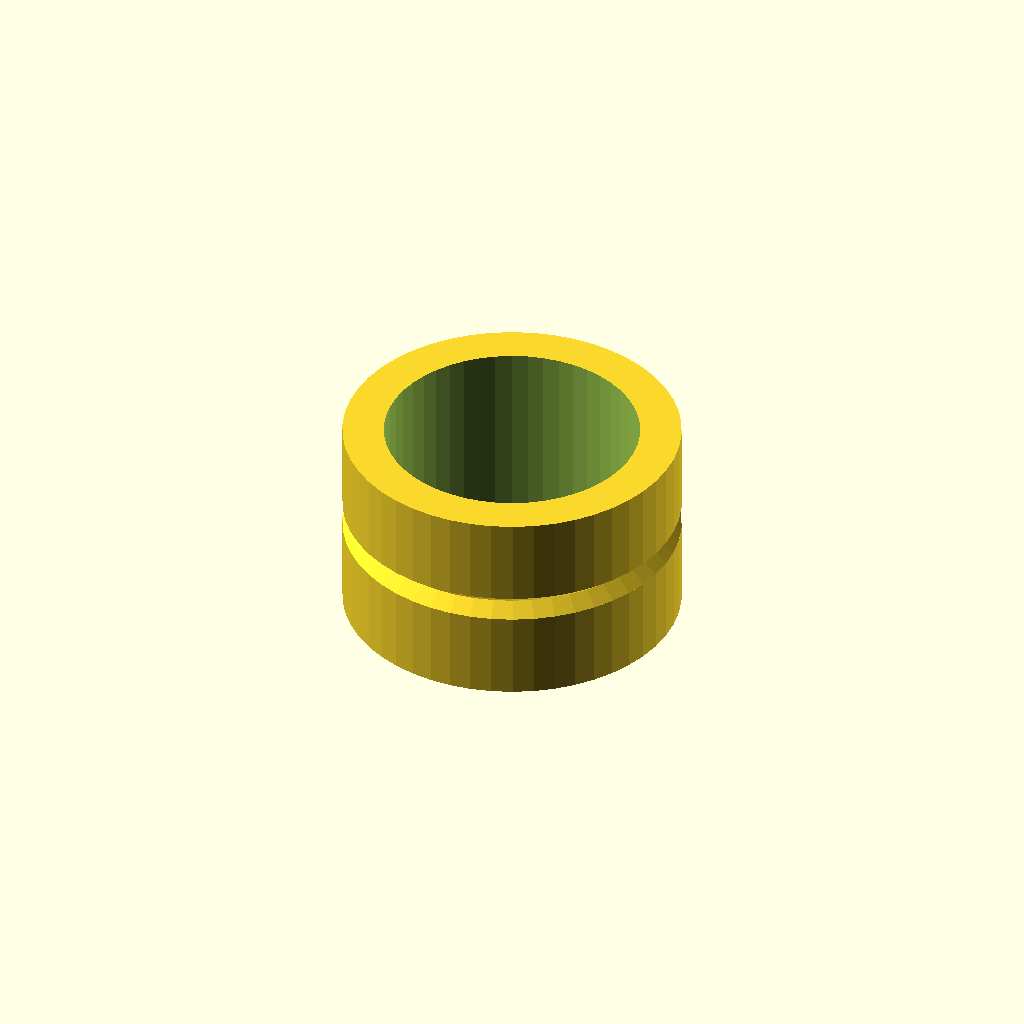
Cell 1: rendered with the file's own defaults.
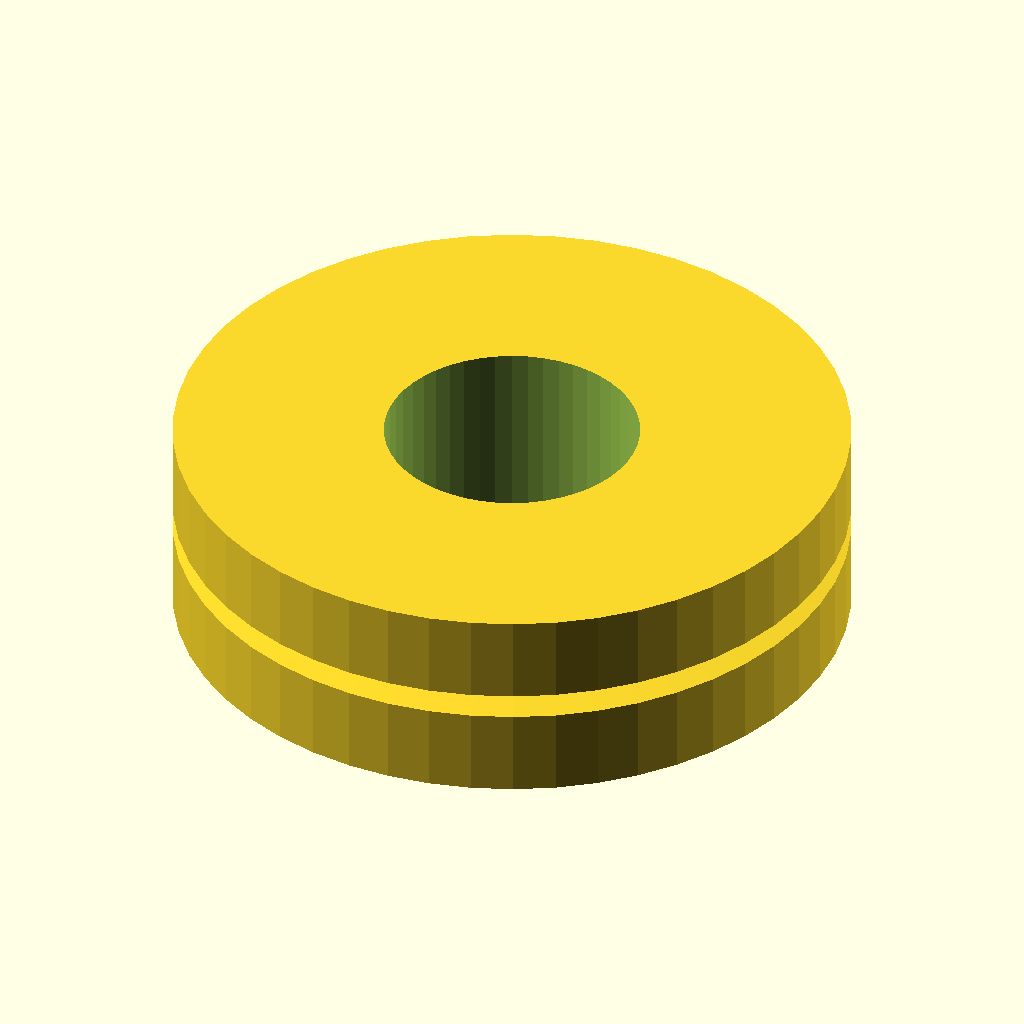
Cell 2: the same model with outerDia = 27.
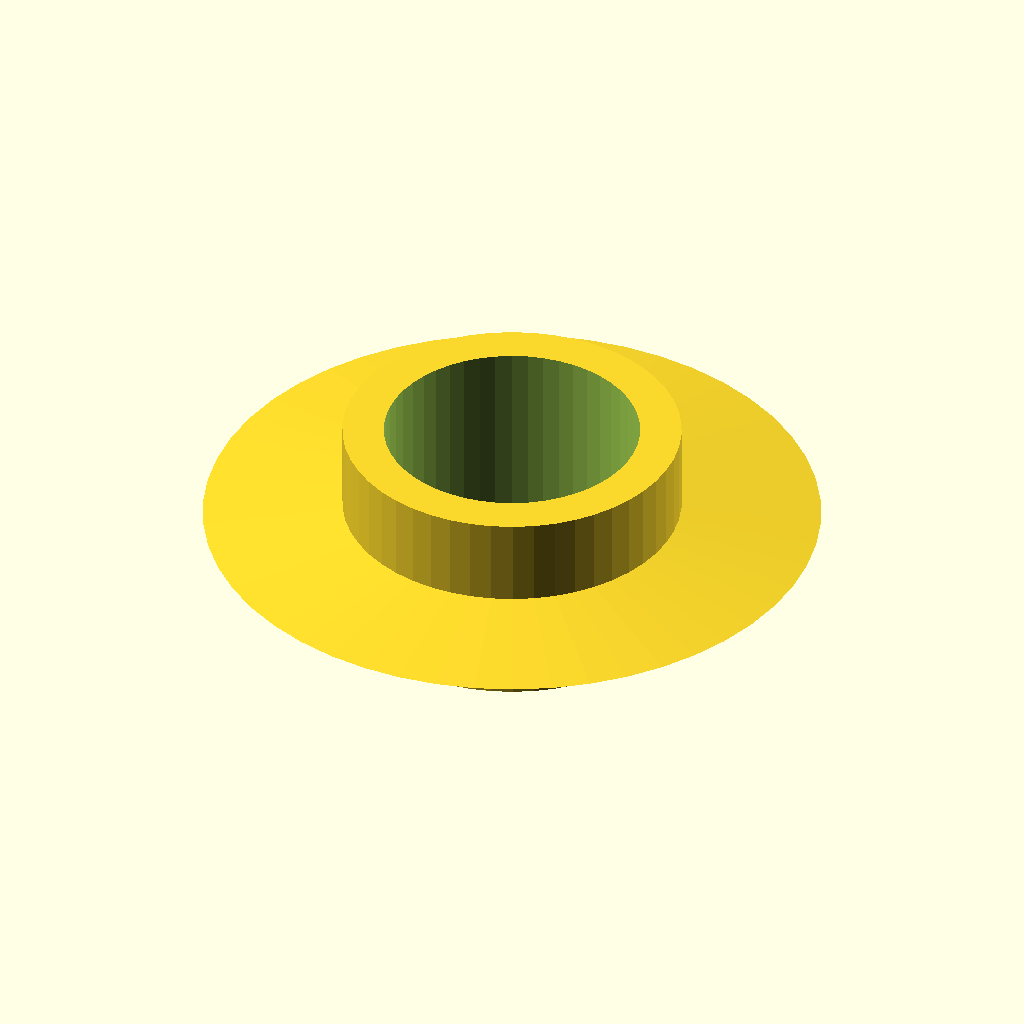
Cell 3: the same model with grooveDia = 24.6.
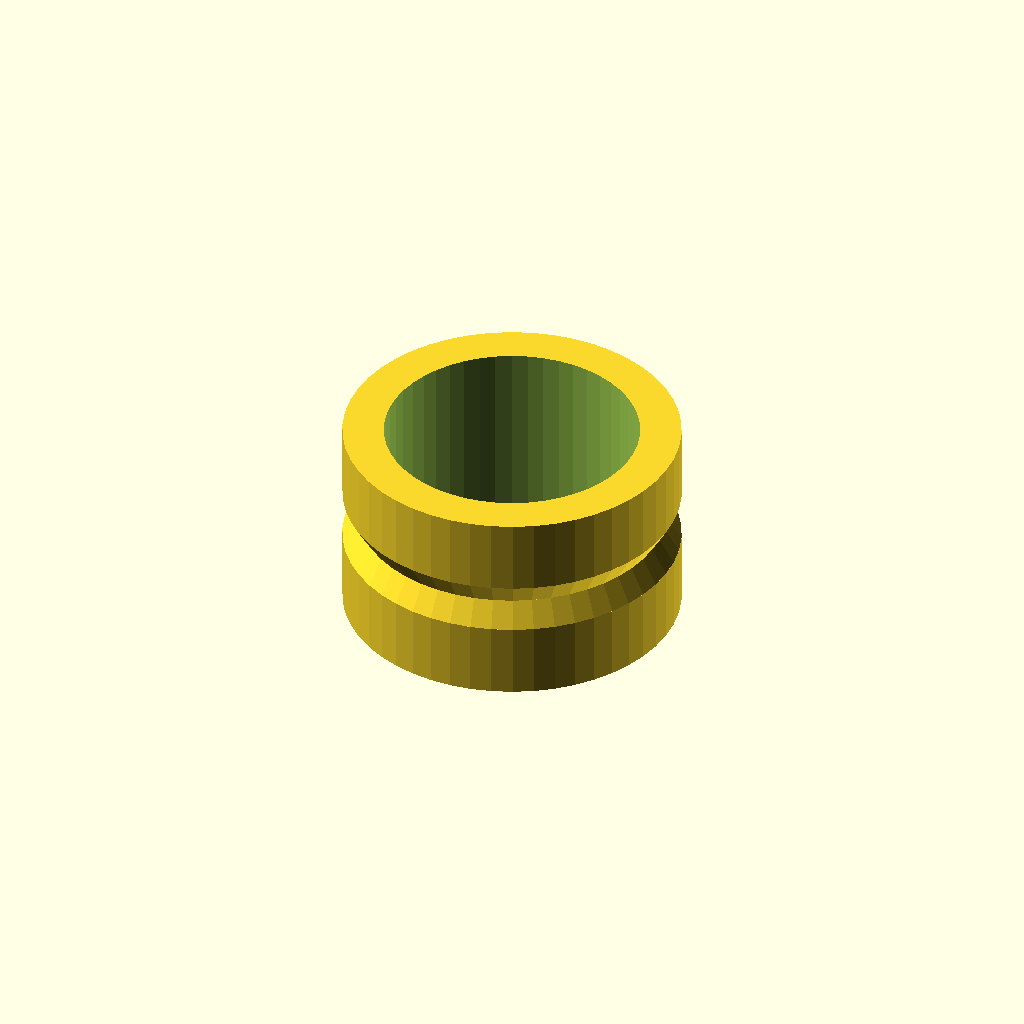
Cell 4: grooveHeight = 2 (everything else at default).
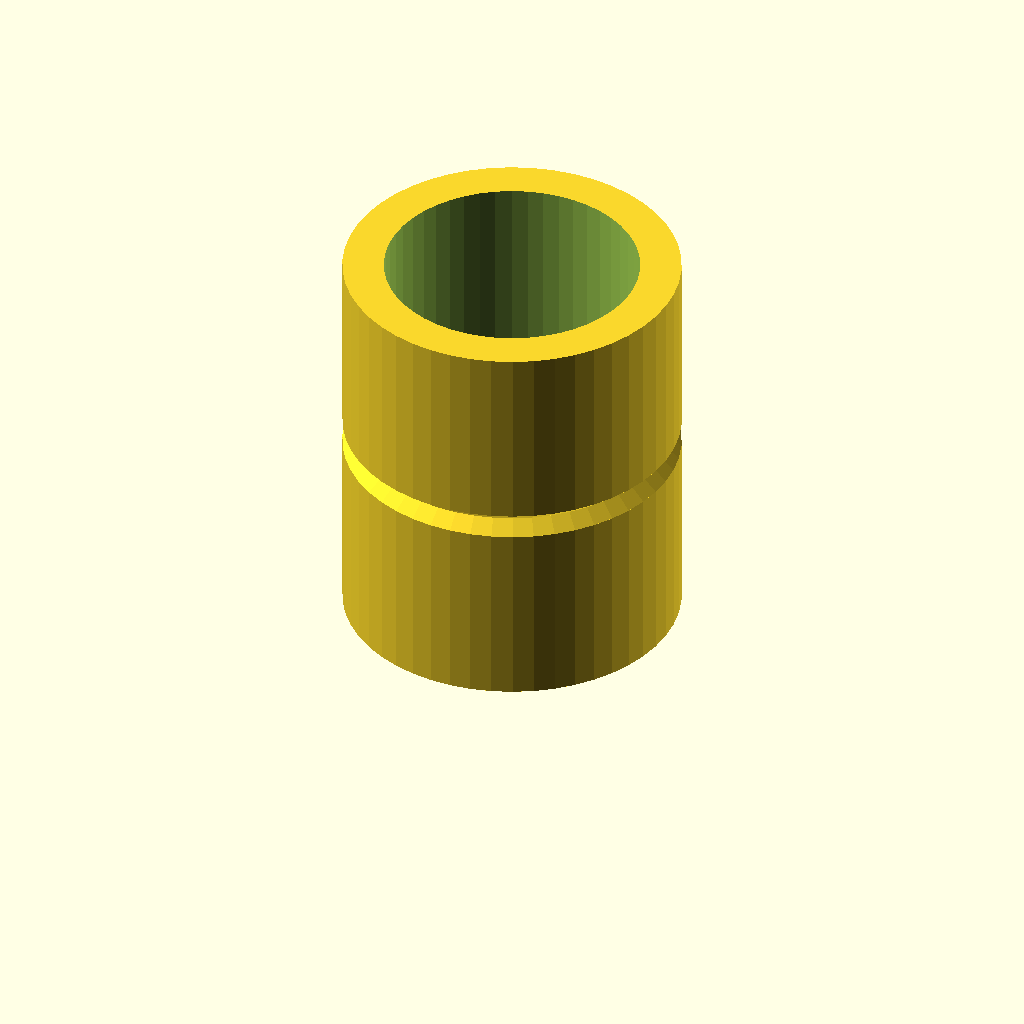
Cell 5: the same model with overallHeight = 16.
One fixed orthographic camera (rotation 55°, 0°, 25°; colour scheme Cornfield) for every cell.
The OpenSCAD source (inputs/thingiverse/files/thing-1683292/files/Pulley.scad):
outerDia = 13.5;

innerDia = 10.2;

grooveDia = 12.3;

grooveHeight = 1;

overallHeight = 8;

module pulley(outerDia, innerDia, midDia, midHeight, height){
    difference(){
        union(){
            translate([0,0,(height-midHeight)/2]) cylinder(h=midHeight/2, r1=outerDia/2, r2=midDia/2,$fn=50);
            translate([0,0,midHeight+(height-midHeight)/2]) rotate([0,180,0]) cylinder(h=midHeight/2, r1=outerDia/2, r2=midDia/2,$fn=50);
            translate([0,0,midHeight+(height-midHeight)/2]) cylinder(h=(height-midHeight)/2, r=outerDia/2,$fn=50);
            translate([0,0,0]) cylinder(h=(height-midHeight)/2, r=outerDia/2,$fn=50);
        }
        translate([0,0,-0.01]) cylinder(h=height+0.02,r=innerDia/2,$fn=50);
    }
}
     // OD   ID  MD  MH, H
pulley(outerDia, innerDia, grooveDia, grooveHeight, overallHeight);
Customizer parameters (derived from the source; name, type, default, range or options):
outerDia: number, default 13.5
innerDia: number, default 10.2
grooveDia: number, default 12.3
grooveHeight: number, default 1
overallHeight: number, default 8
